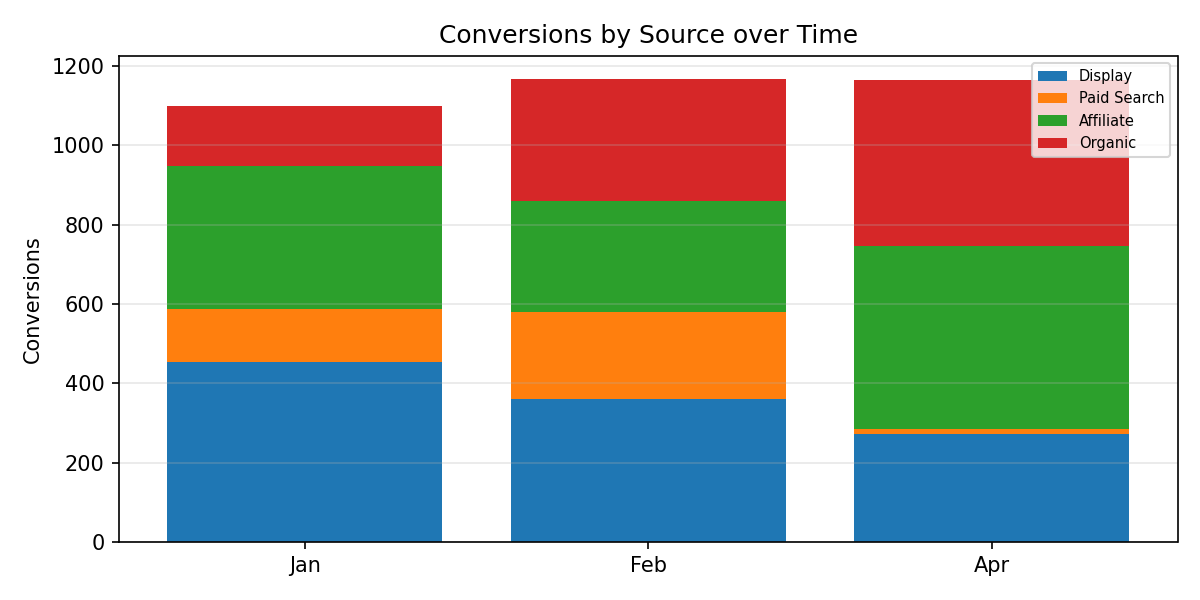

Source data for this figure (header and first rows):
Period, Display, Paid Search, Affiliate, Organic, Total
Jan, 454.0, 134.0, 360.0, 151.0, 1099
Feb, 361.0, 220.0, 279.0, 307.0, 1167
Apr, 272.0, 14.0, 460.0, 418.0, 1164
